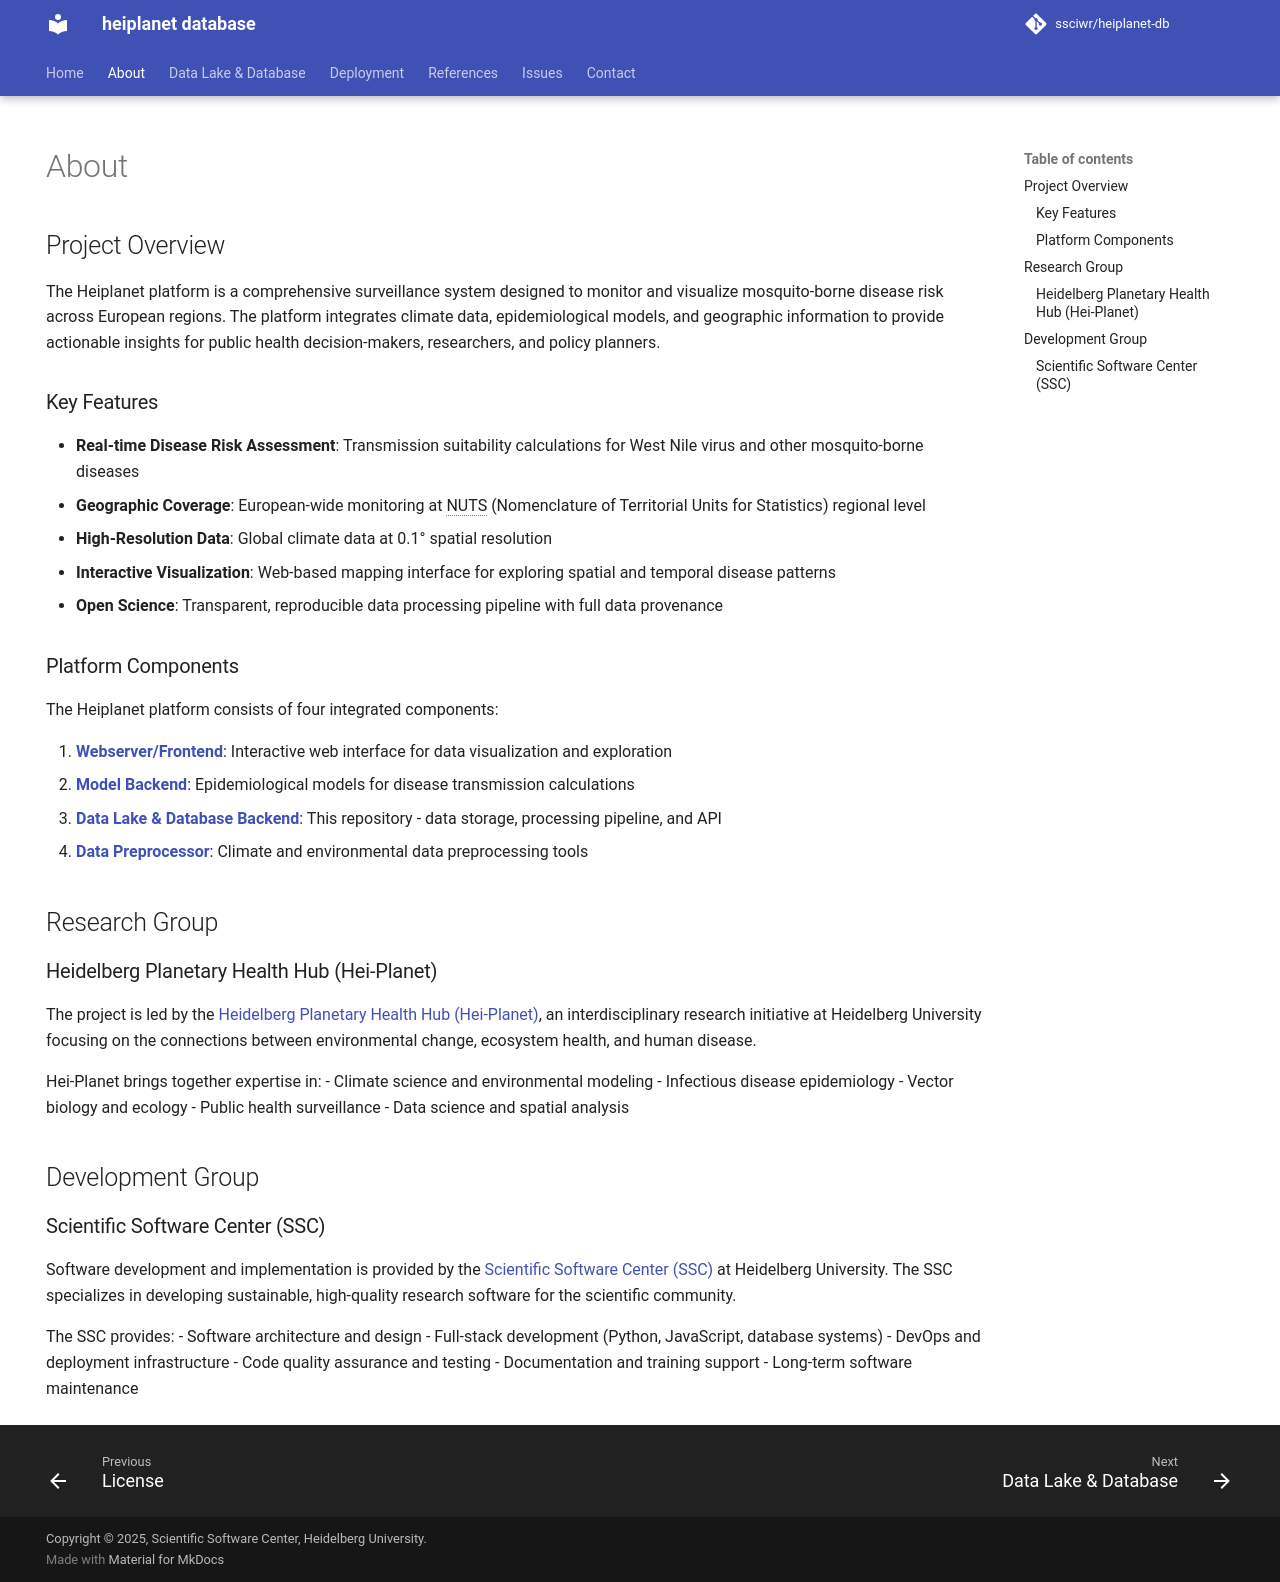

repository: ssciwr/heiplanet-db · page: about/index.html · generator: mkdocs

---
title: About
hide:
- navigation
---

# About

## Project Overview

The Heiplanet platform is a comprehensive surveillance system designed to monitor and visualize mosquito-borne disease risk across European regions. The platform integrates climate data, epidemiological models, and geographic information to provide actionable insights for public health decision-makers, researchers, and policy planners.

### Key Features

- **Real-time Disease Risk Assessment**: Transmission suitability calculations for West Nile virus and other mosquito-borne diseases
- **Geographic Coverage**: European-wide monitoring at NUTS (Nomenclature of Territorial Units for Statistics) regional level
- **High-Resolution Data**: Global climate data at 0.1° spatial resolution
- **Interactive Visualization**: Web-based mapping interface for exploring spatial and temporal disease patterns
- **Open Science**: Transparent, reproducible data processing pipeline with full data provenance

### Platform Components

The Heiplanet platform consists of four integrated components:

1. **[Webserver/Frontend](https://github.com/ssciwr/heiplanet-frontend)**: Interactive web interface for data visualization and exploration
2. **[Model Backend](https://github.com/ssciwr/onehealth-model-backend)**: Epidemiological models for disease transmission calculations
3. **[Data Lake & Database Backend](https://github.com/ssciwr/heiplanet-db)**: This repository - data storage, processing pipeline, and API
4. **[Data Preprocessor](https://github.com/ssciwr/heiplanet-data)**: Climate and environmental data preprocessing tools

## Research Group

### Heidelberg Planetary Health Hub (Hei-Planet)

The project is led by the [Heidelberg Planetary Health Hub (Hei-Planet)](https://hei-planet.com/), an interdisciplinary research initiative at Heidelberg University focusing on the connections between environmental change, ecosystem health, and human disease.

Hei-Planet brings together expertise in:
- Climate science and environmental modeling
- Infectious disease epidemiology
- Vector biology and ecology
- Public health surveillance
- Data science and spatial analysis

## Development Group

### Scientific Software Center (SSC)

Software development and implementation is provided by the [Scientific Software Center (SSC)](https://www.ssc.uni-heidelberg.de/en) at Heidelberg University. The SSC specializes in developing sustainable, high-quality research software for the scientific community.

The SSC provides:
- Software architecture and design
- Full-stack development (Python, JavaScript, database systems)
- DevOps and deployment infrastructure
- Code quality assurance and testing
- Documentation and training support
- Long-term software maintenance
